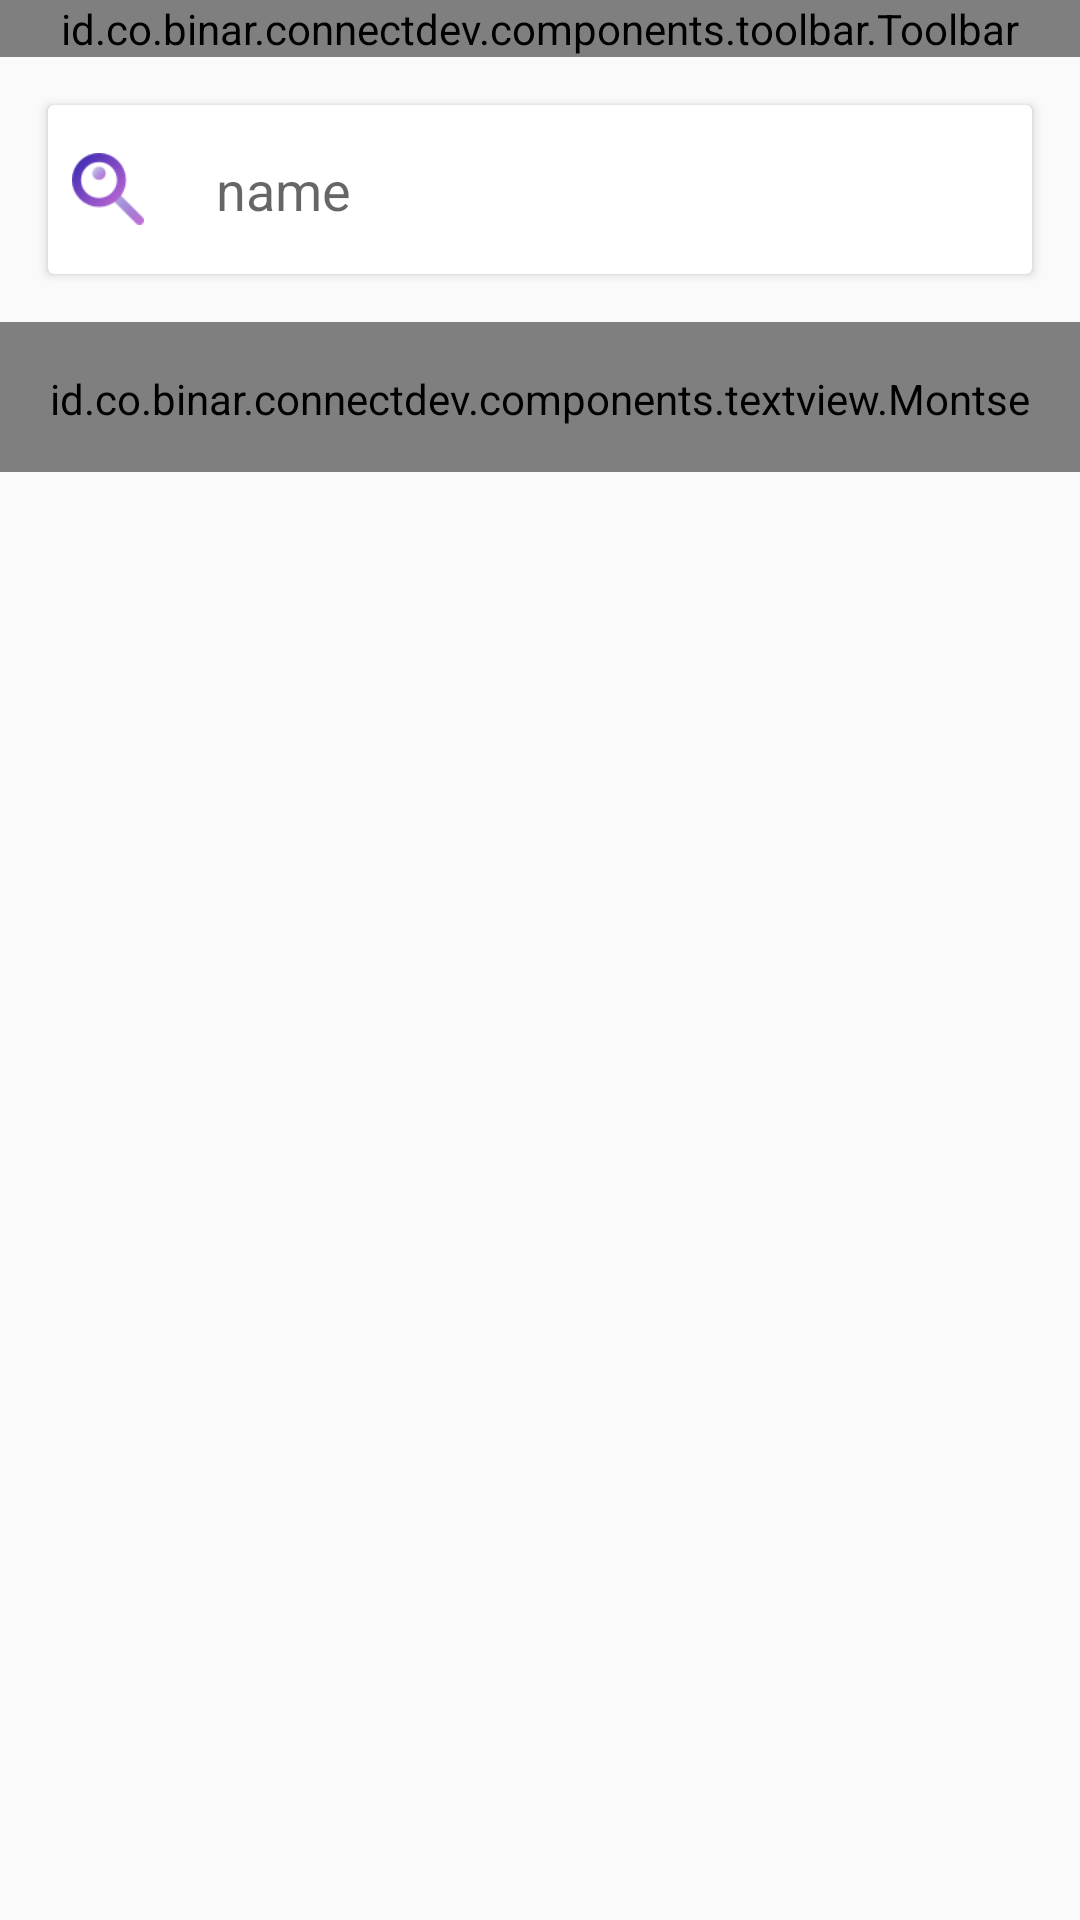

Here is an Android app screen rendered from its layout file. Give the layout XML and the strings, colors and styles it references.
<!-- AndroidManifest.xml: application theme AppTheme -->
<!-- res/layout/fragment_find.xml -->
<?xml version="1.0" encoding="utf-8"?>
<LinearLayout xmlns:android="http://schemas.android.com/apk/res/android"
    android:layout_width="match_parent"
    android:layout_height="match_parent"
    android:orientation="vertical">

    <id.co.binar.connectdev.components.toolbar.Toolbar
        android:id="@+id/toolbar"
        android:layout_width="match_parent"
        android:layout_height="wrap_content" />

    <ScrollView
        android:layout_width="match_parent"
        android:layout_height="match_parent">

        <LinearLayout
            android:layout_width="match_parent"
            android:layout_height="wrap_content"
            android:orientation="vertical">

            <android.support.v7.widget.CardView
                android:layout_width="match_parent"
                android:layout_height="wrap_content"
                android:layout_margin="16dp"
                android:padding="16dp">

                <LinearLayout
                    android:layout_width="match_parent"
                    android:layout_height="wrap_content"
                    android:layout_margin="8dp"
                    android:focusable="true"
                    android:focusableInTouchMode="true"
                    android:orientation="horizontal">

                    <ImageView
                        android:layout_width="24dp"
                        android:layout_height="24dp"
                        android:layout_gravity="center_vertical"
                        android:layout_marginRight="16dp"
                        android:src="@drawable/ic_search" />

                    <EditText
                        android:id="@+id/input_search"
                        android:layout_width="match_parent"
                        android:layout_height="wrap_content"
                        android:background="@android:color/transparent"
                        android:hint="name"
                        android:paddingBottom="8dp"
                        android:paddingLeft="8dp"
                        android:paddingTop="8dp" />
                </LinearLayout>
            </android.support.v7.widget.CardView>

            <LinearLayout
                android:layout_width="match_parent"
                android:layout_height="50dp"
                android:gravity="center"
                android:orientation="horizontal">

                <id.co.binar.connectdev.components.textview.MontserratSemiBold
                    android:id="@+id/text_advanced_search"
                    android:layout_width="wrap_content"
                    android:layout_height="wrap_content"
                    android:clickable="true"
                    android:padding="16dp"
                    android:text="Advanced Search"
                    android:textColor="@color/button_text"
                    android:textSize="14sp" />

                <ImageView
                    android:id="@+id/image_search"
                    android:layout_width="wrap_content"
                    android:layout_height="wrap_content"
                    android:clickable="true"
                    android:src="@drawable/button_search" />
            </LinearLayout>

            <android.support.v7.widget.RecyclerView
                android:id="@+id/recycler_user"
                android:layout_width="match_parent"
                android:layout_height="match_parent"
                android:layout_marginLeft="16dp"
                android:layout_marginRight="16dp" />
        </LinearLayout>
    </ScrollView>
</LinearLayout>
<!-- resources referenced by this layout -->
<resources>
  <color name="button_text">@color/violet_0</color>
  <!-- drawable button_search: png bitmap (drawable-hdpi, 13438 bytes) -->
  <!-- drawable ic_search: png bitmap (drawable-hdpi, 1234 bytes) -->
  <style name="AppTheme" parent="Theme.AppCompat.Light.NoActionBar">
          
          <item name="colorPrimary">@color/colorPrimary</item>
          <item name="colorPrimaryDark">@color/colorPrimaryDark</item>
          <item name="colorAccent">@color/colorAccent</item>
      </style>
  <color name="violet_0">#663dbd</color>
  <color name="colorPrimary">@color/white_0</color>
  <color name="colorPrimaryDark">@color/gray_0</color>
  <color name="colorAccent">#FF4081</color>
  <color name="white_0">#fff</color>
  <color name="gray_0">#93a8ac</color>
</resources>
